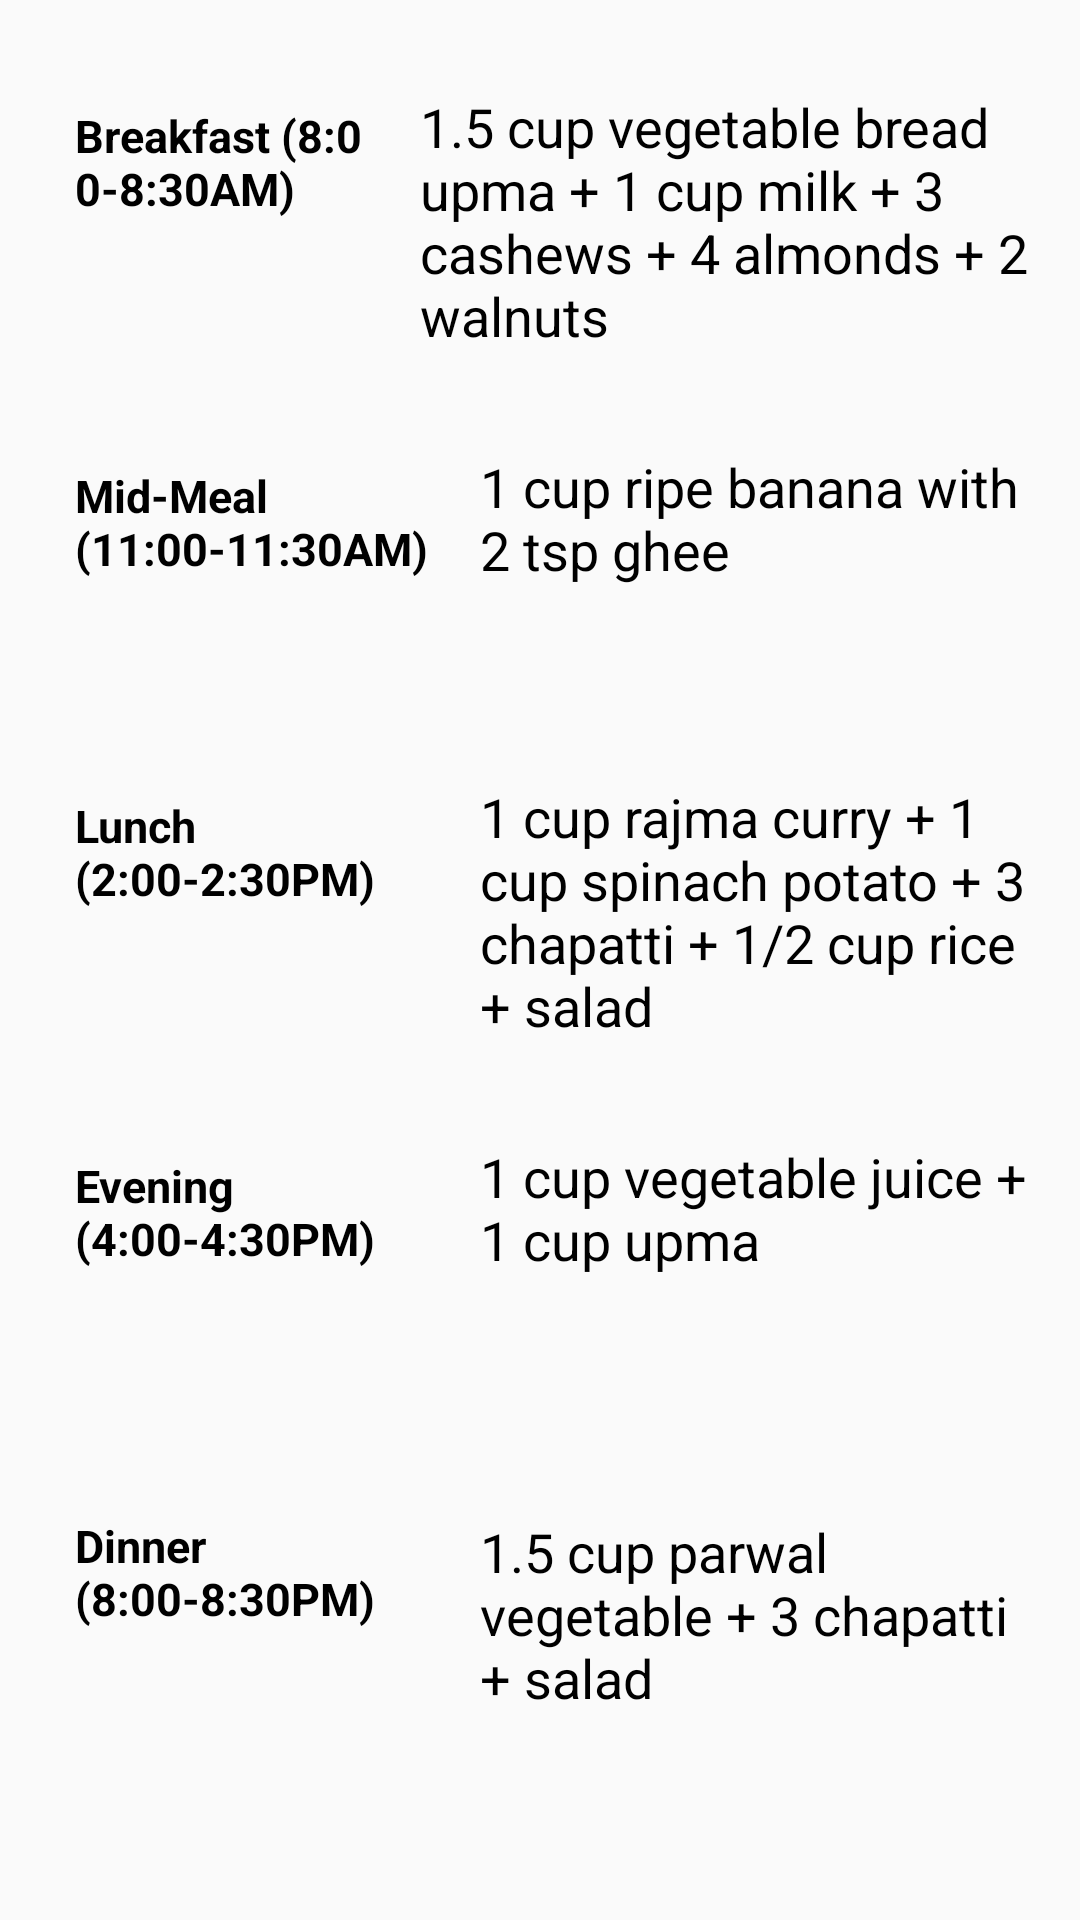

The Android layout XML behind this screen, and the referenced resources:
<!-- AndroidManifest.xml: application theme AppTheme -->
<!-- res/layout/activity_weddiet_uw.xml -->
<?xml version="1.0" encoding="utf-8"?>
<ScrollView xmlns:android="http://schemas.android.com/apk/res/android"
    xmlns:app="http://schemas.android.com/apk/res-auto"
    xmlns:tools="http://schemas.android.com/tools"
    android:layout_width="match_parent"
    android:layout_height="match_parent"
    tools:context=".diet.WedDietUW">

    <LinearLayout
        android:layout_width="match_parent"
        android:layout_height="match_parent"
        android:orientation="vertical">

        <RelativeLayout
            android:layout_width="match_parent"
            android:layout_height="match_parent"
            android:layout_marginTop="20dp"
            android:layout_marginHorizontal="10dp">
            <TextView
                android:id="@+id/breakfast"
                android:text="Breakfast (8:00-8:30AM)"
                android:textStyle="bold"
                android:layout_width="100dp"
                android:layout_height="70dp"
                android:layout_margin="15dp"
                android:textSize="15dp"
                android:textColor="#000000"/>

            <TextView
                android:id="@+id/breakdiet"
                android:layout_width="wrap_content"
                android:layout_height="wrap_content"
                android:text="1.5 cup vegetable bread upma + 1 cup milk + 3 cashews + 4 almonds + 2 walnuts"
                android:layout_toRightOf="@+id/breakfast"
                android:layout_marginTop="10dp"
                android:textSize="18sp"
                android:textColor="#000000"/>
        </RelativeLayout>

        <RelativeLayout
            android:layout_width="match_parent"
            android:layout_height="match_parent"
            android:layout_marginTop="20dp"
            android:layout_marginHorizontal="10dp">
            <TextView
                android:id="@+id/midmeal"
                android:text="Mid-Meal
            (11:00-11:30AM)"
                android:textStyle="bold"
                android:layout_width="120dp"
                android:layout_height="70dp"
                android:layout_margin="15dp"
                android:textSize="15dp"
                android:textColor="#000000"/>

            <TextView
                android:id="@+id/middiet"
                android:layout_width="wrap_content"
                android:layout_height="wrap_content"
                android:text="1 cup ripe banana with 2 tsp ghee"
                android:layout_toRightOf="@+id/midmeal"
                android:layout_marginTop="10dp"
                android:textSize="18sp"
                android:textColor="#000000"/>
        </RelativeLayout>

        <RelativeLayout
            android:layout_width="match_parent"
            android:layout_height="match_parent"
            android:layout_marginTop="10dp"
            android:layout_marginHorizontal="10dp">

            <TextView
                android:id="@+id/lunch"
                android:text="Lunch (2:00-2:30PM)"
                android:textStyle="bold"
                android:layout_width="120dp"
                android:layout_height="70dp"
                android:layout_margin="15dp"
                android:textSize="15dp"
                android:textColor="#000000"/>

            <TextView
                android:id="@+id/lunchdiet"
                android:layout_width="wrap_content"
                android:layout_height="wrap_content"
                android:text="1 cup rajma curry + 1 cup spinach potato + 3 chapatti + 1/2 cup rice + salad"
                android:layout_toRightOf="@+id/lunch"
                android:layout_marginTop="10dp"
                android:textSize="18sp"
                android:textColor="#000000"/>
        </RelativeLayout>

        <RelativeLayout
            android:layout_width="match_parent"
            android:layout_height="match_parent"
            android:layout_marginTop="20dp"
            android:layout_marginHorizontal="10dp">

            <TextView
                android:id="@+id/evening"
                android:text="Evening (4:00-4:30PM) "
                android:textStyle="bold"
                android:layout_width="120dp"
                android:layout_height="70dp"
                android:layout_margin="15dp"
                android:textSize="15dp"
                android:textColor="#000000"/>

            <TextView
                android:id="@+id/eveningdiet"
                android:layout_width="wrap_content"
                android:layout_height="wrap_content"
                android:text="1 cup vegetable juice + 1 cup upma"
                android:layout_toRightOf="@+id/evening"
                android:layout_marginTop="10dp"
                android:textSize="18sp"
                android:textColor="#000000"/>
        </RelativeLayout>

        <RelativeLayout
            android:layout_width="match_parent"
            android:layout_height="match_parent"
            android:layout_marginTop="20dp"
            android:layout_marginHorizontal="10dp">

            <TextView
                android:id="@+id/dinner"
                android:text="Dinner (8:00-8:30PM)"
                android:textStyle="bold"
                android:layout_width="120dp"
                android:layout_height="70dp"
                android:layout_margin="15dp"
                android:textSize="15dp"
                android:textColor="#000000"/>

            <TextView
                android:id="@+id/dinnerdiet"
                android:layout_width="wrap_content"
                android:layout_height="wrap_content"
                android:text="1.5 cup parwal vegetable + 3 chapatti + salad"
                android:layout_toRightOf="@+id/dinner"
                android:layout_marginTop="15dp"
                android:textSize="18sp"
                android:textColor="#000000"/>
        </RelativeLayout>




    </LinearLayout>

</ScrollView>
<!-- resources referenced by this layout -->
<resources>
  <style name="AppTheme" parent="Theme.AppCompat.Light.DarkActionBar">
          
          <item name="colorPrimary">@color/colorPrimary</item>
          <item name="colorPrimaryDark">@color/colorPrimaryDark</item>
          <item name="colorAccent">@color/colorAccent</item>
      </style>
  <color name="colorPrimary">#6200EE</color>
  <color name="colorPrimaryDark">#3700B3</color>
  <color name="colorAccent">#03DAC5</color>
</resources>
